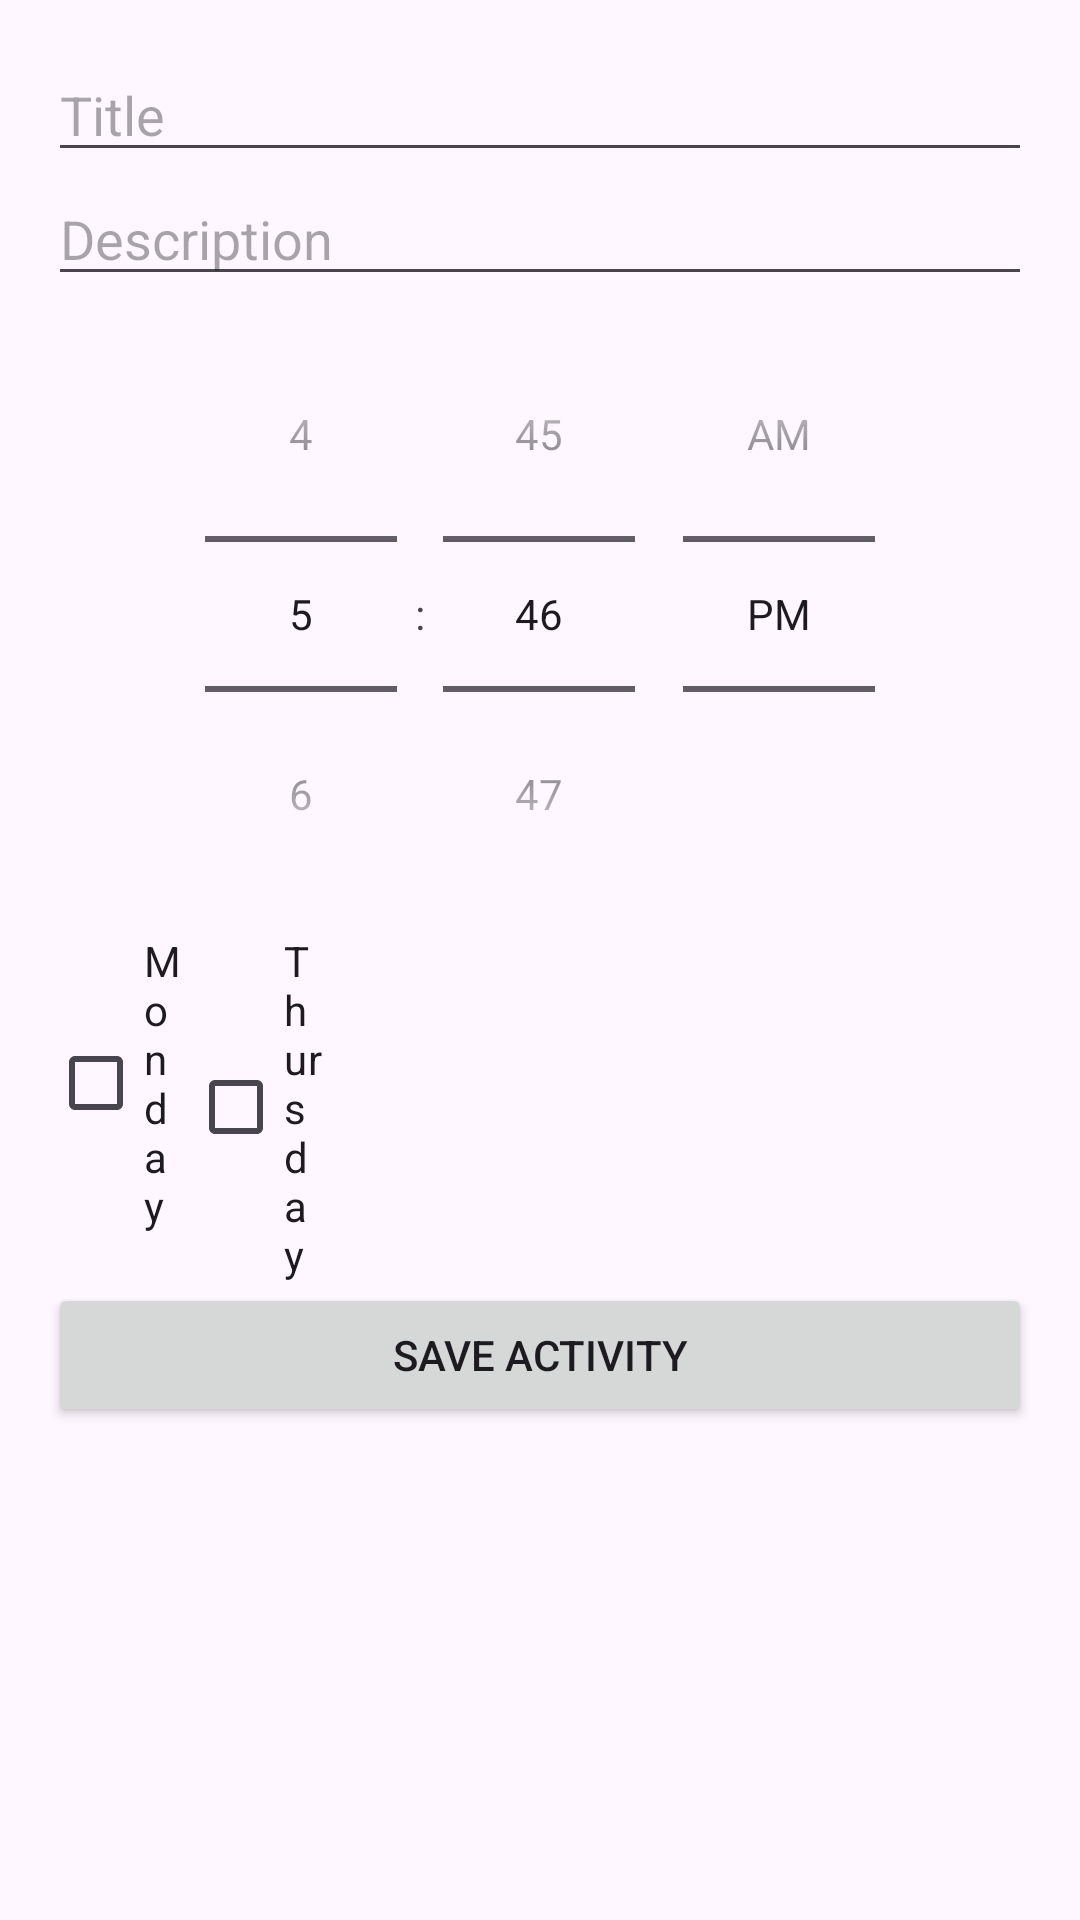

The Android layout XML behind this screen, and the referenced resources:
<!-- AndroidManifest.xml: application theme Theme.TemiElderPeople -->
<!-- res/layout/activity_add_activity.xml -->
<LinearLayout xmlns:android="http://schemas.android.com/apk/res/android"
    android:layout_width="match_parent"
    android:layout_height="match_parent"
    android:orientation="vertical"
    android:padding="16dp">

    <EditText
        android:id="@+id/editTextActivityTitle"
        android:layout_width="match_parent"
        android:layout_height="wrap_content"
        android:hint="Title" />

    <EditText
        android:id="@+id/editTextActivityDescription"
        android:layout_width="match_parent"
        android:layout_height="wrap_content"
        android:hint="Description" />

    <TimePicker
        android:id="@+id/timePickerActivityTime"
        android:layout_width="match_parent"
        android:layout_height="wrap_content"
        android:timePickerMode="spinner"/>

    <LinearLayout
        android:layout_width="match_parent"
        android:layout_height="wrap_content"
        android:orientation="horizontal">

        

        <LinearLayout
            android:layout_width="match_parent"
            android:layout_height="wrap_content"
            android:orientation="horizontal"
            android:weightSum="7">

            <CheckBox
                android:id="@+id/checkboxMonday"
                android:layout_width="0dp"
                android:layout_height="wrap_content"
                android:layout_weight="1"
                android:text="Monday"/>

            <CheckBox
                android:id="@+id/checkboxThursday"
                android:layout_width="0dp"
                android:layout_height="wrap_content"
                android:layout_weight="1"
                android:text="Thursday"/>

        </LinearLayout>


</LinearLayout>

    <Button
        android:id="@+id/buttonSaveActivity"
        android:layout_width="match_parent"
        android:layout_height="wrap_content"
        android:text="Save Activity" />

</LinearLayout>
<!-- resources referenced by this layout -->
<resources>
  <style name="Theme.TemiElderPeople" parent="Theme.MaterialComponents.DayNight.DarkActionBar">
          
          <item name="colorPrimary">@color/purple_500</item>
          <item name="colorPrimaryVariant">@color/purple_700</item>
          <item name="colorOnPrimary">@color/white</item>
          
          <item name="colorSecondary">@color/teal_200</item>
          <item name="colorSecondaryVariant">@color/teal_700</item>
          <item name="colorOnSecondary">@color/black</item>
          
          <item name="android:statusBarColor">?attr/colorPrimaryVariant</item>
          
      </style>
  <!-- not gathered from this repository: default colours our renderer supplied (Android Studio template values) -->
  <color name="purple_500">#FF6200EE</color>
  <color name="purple_700">#FF3700B3</color>
  <color name="teal_200">#FF03DAC5</color>
  <color name="teal_700">#FF018786</color>
  <color name="black">#FF000000</color>
  <color name="white">#FFFFFFFF</color>
</resources>
